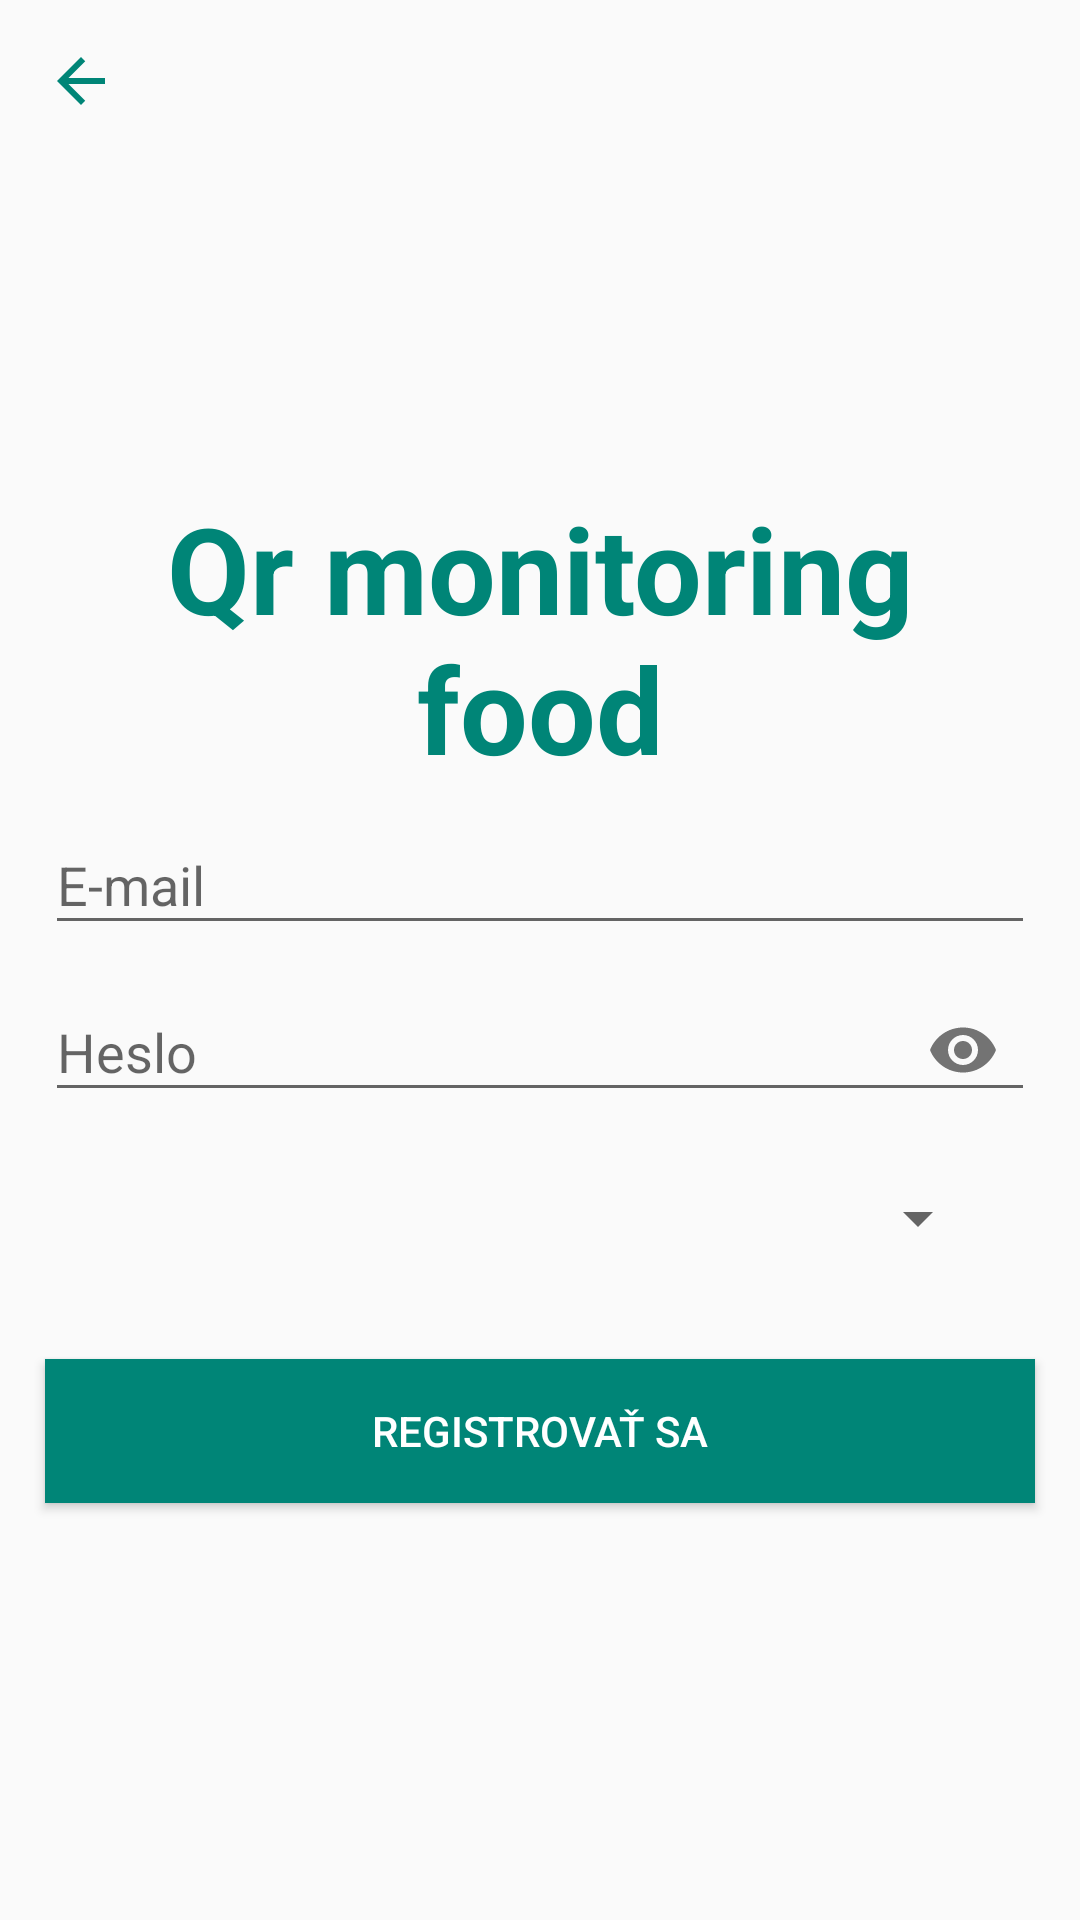

This screen was rendered from an Android layout file. Write that file and the resources it references.
<!-- AndroidManifest.xml: activity theme AppTheme.NoActionBar -->
<!-- res/layout/activity_register.xml -->
<?xml version="1.0" encoding="utf-8"?>
<android.support.design.widget.CoordinatorLayout xmlns:android="http://schemas.android.com/apk/res/android"
    xmlns:tools="http://schemas.android.com/tools"
    android:layout_width="match_parent"
    android:layout_height="match_parent"
    tools:context=".Aktivity.RegisterActivity">

    <android.support.design.widget.AppBarLayout
        android:layout_width="match_parent"
        android:layout_height="wrap_content"
        android:theme="@style/AppTheme.AppBarOverlay">

    </android.support.design.widget.AppBarLayout>

    <include layout="@layout/content_register" />

</android.support.design.widget.CoordinatorLayout>
<!-- res/layout/content_register.xml (included above) -->
<?xml version="1.0" encoding="utf-8"?>
<LinearLayout xmlns:android="http://schemas.android.com/apk/res/android"
    android:layout_width="match_parent"
    android:layout_height="match_parent"
    xmlns:app="http://schemas.android.com/apk/res-auto"
    android:orientation="vertical">

    <ImageButton
        android:id="@+id/back"
        android:layout_width="wrap_content"
        android:layout_height="wrap_content"
        android:background="@android:color/transparent"
        android:src="@drawable/ic_action_back"
        android:layout_marginLeft="15dp"
        android:layout_marginRight="15dp"
        android:contentDescription="@string/back"
        android:layout_marginTop="15dp" />

    <LinearLayout
        android:layout_width="match_parent"
        android:layout_height="match_parent"
        android:orientation="vertical"
        android:gravity="center">

    <TextView
        android:layout_width="match_parent"
        android:layout_height="wrap_content"
        android:text="Qr monitoring                food"
        android:textSize="40sp"
        android:textColor="@color/colorPrimary"
        android:textStyle="bold"
        android:gravity="center"
        android:textDirection="firstStrong" />

        <android.support.design.widget.TextInputLayout
            android:id="@+id/ETemail"
            android:layout_width="match_parent"
            android:layout_height="wrap_content"
            android:layout_marginLeft="15dp"
            android:layout_marginRight="15dp"
            >

            <android.support.design.widget.TextInputEditText
                android:layout_width="match_parent"
                android:layout_height="wrap_content"
                android:hint="@string/email"
                android:inputType="textEmailAddress" />

        </android.support.design.widget.TextInputLayout>

        <android.support.design.widget.TextInputLayout
            android:id="@+id/ETpassword"
            android:layout_width="match_parent"
            android:layout_height="wrap_content"
            android:layout_marginLeft="15dp"
            android:layout_marginRight="15dp"
            app:passwordToggleEnabled="true">

            <android.support.design.widget.TextInputEditText
                android:layout_width="match_parent"
                android:layout_height="wrap_content"
                android:hint="@string/password"
                android:inputType="textPassword" />

        </android.support.design.widget.TextInputLayout>

    <RelativeLayout
        android:layout_width="match_parent"
        android:layout_height="wrap_content"
        android:layout_margin="15dp">

        <ImageButton
            android:id="@+id/add2"
            android:layout_width="wrap_content"
            android:layout_height="wrap_content"
            android:layout_alignParentEnd="true"
            android:text=""
            android:contentDescription="@string/add_product"
            android:layout_margin="5dp"
            android:background="@color/colorPrimary"
            android:src="@drawable/ic_action_add"
            android:onClick="openAddPruducer"/>

        <Spinner
            android:layout_width="match_parent"
            android:id="@+id/spinner"
            android:layout_margin="5dp"
            android:layout_height="wrap_content"
            android:layout_alignParentStart="true"
            android:layout_toStartOf="@id/add2"
            >

        </Spinner>
    </RelativeLayout>

    <Button
        android:id="@+id/btnSignUp"
        android:layout_width="match_parent"
        android:layout_height="wrap_content"
        android:layout_margin="15dp"
        android:text="@string/registration"
        android:background="@color/colorPrimary"
        android:textColor="@android:color/white" />


    <ProgressBar
        android:id="@+id/progressBar"
        android:layout_width="30dp"
        android:layout_height="30dp"
        android:layout_gravity="center|bottom"
        android:layout_marginBottom="20dp"
        android:visibility="gone" />

    </LinearLayout>
</LinearLayout>
<!-- resources referenced by this layout -->
<resources>
  <color name="colorPrimary">#008577</color>
  <!-- drawable ic_action_back (drawable-anydpi) -->
  <vector xmlns:android="http://schemas.android.com/apk/res/android"
      android:width="24dp"
      android:height="24dp"
      android:viewportWidth="24"
      android:viewportHeight="24"
      android:tint="#008577">
      <path
          android:fillColor="#FF000000"
          android:pathData="M20,11H7.83l5.59,-5.59L12,4l-8,8 8,8 1.41,-1.41L7.83,13H20v-2z"/>
  </vector>
  <string name="add_product">Pridať produkt</string>
  <string name="back">Späť</string>
  <string name="email">E-mail</string>
  <string name="password">Heslo</string>
  <string name="registration">Registrovať sa</string>
  <style name="AppTheme.AppBarOverlay" parent="ThemeOverlay.AppCompat.Dark.ActionBar" />
  <style name="AppTheme.NoActionBar">
          <item name="windowActionBar">false</item>
          <item name="windowNoTitle">true</item>
      </style>
</resources>
